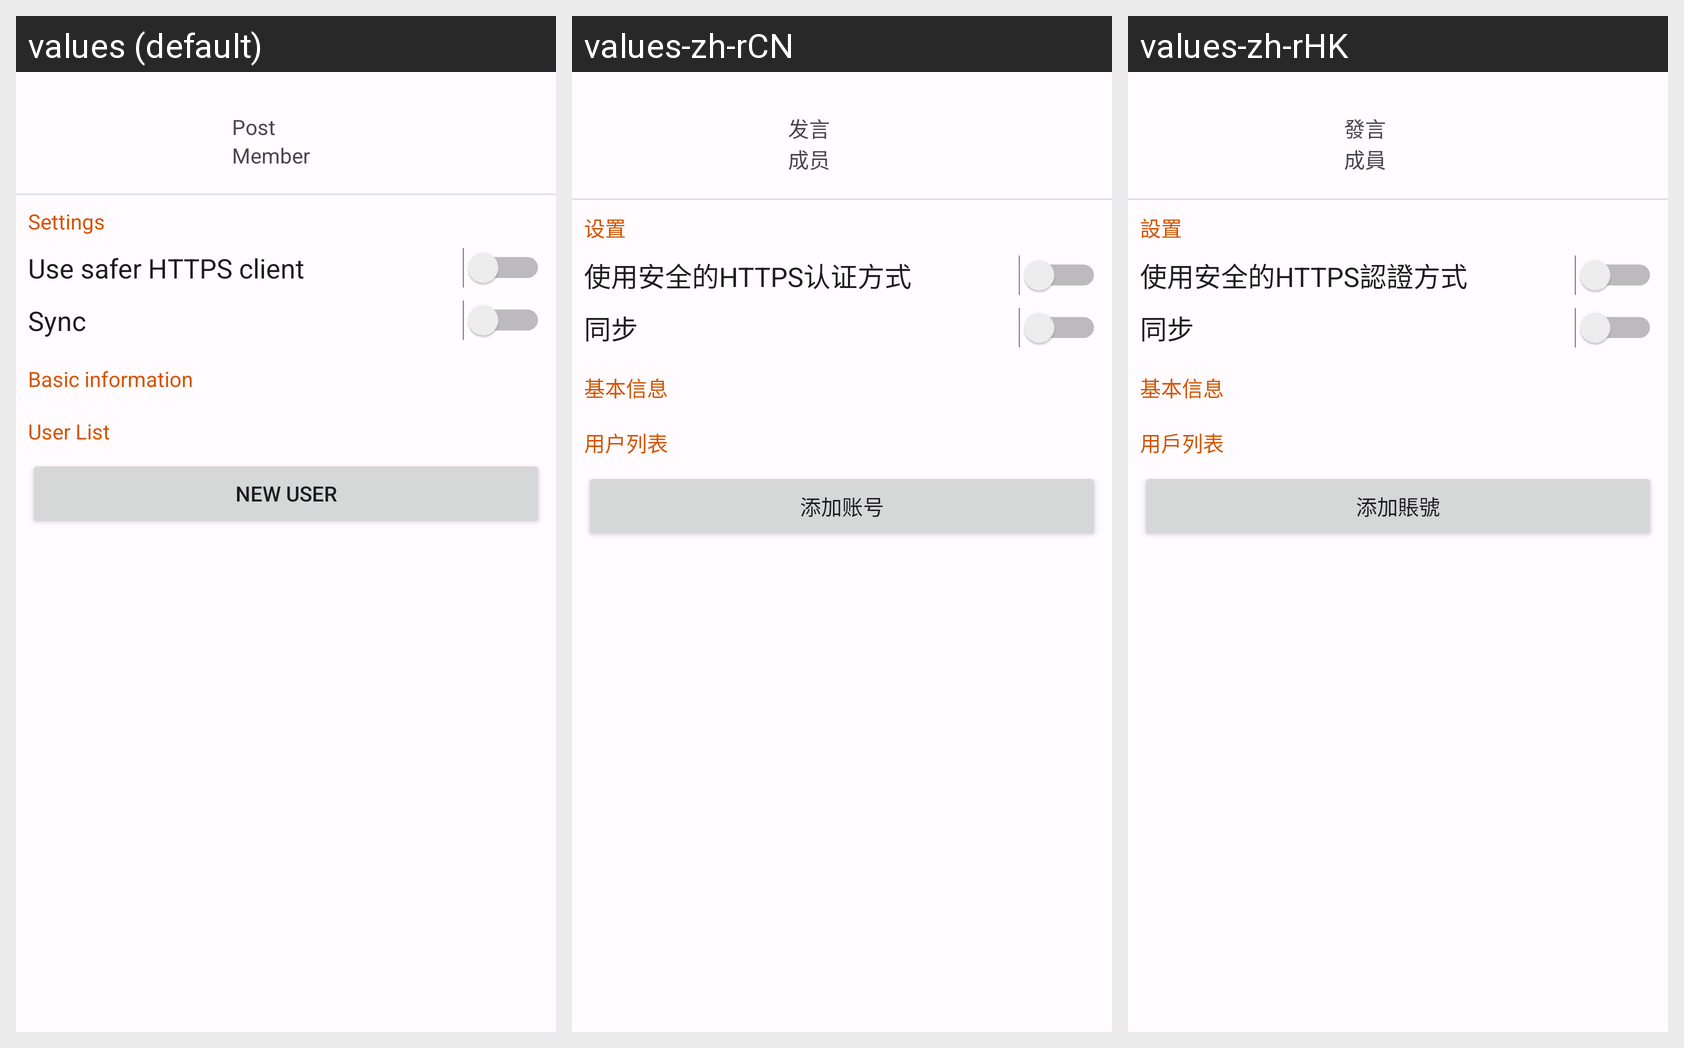

The Android screen above is rendered under several locales of the same app. Produce the string resources it draws, with the default and per-locale values.
Android screen res/layout/activity_bbs_show_information.xml rendered under 3 locales, left to right: values (default), values-zh-rCN, values-zh-rHK. Device: Nexus 5 (rendered at 1080×1920; each locale shown at half size, 540×960, under a caption strip naming it); theme AppTheme.
Strings drawn on this screen, with the default value and each locale's value (text and hints the layout hard-codes, and strings that could not be matched under every locale, appear in the picture but are not listed):

bbs_forum_post
  values: Post
  values-zh-rCN: 发言
  values-zh-rHK: 發言

bbs_forum_member
  values: Member
  values-zh-rCN: 成员
  values-zh-rHK: 成員

action_settings
  values: Settings
  values-zh-rCN: 设置
  values-zh-rHK: 設置

preference_title_use_safer_client
  values: Use safer HTTPS client
  values-zh-rCN: 使用安全的HTTPS认证方式
  values-zh-rHK: 使用安全的HTTPS認證方式

sync_header
  values: Sync
  values-zh-rCN: 同步
  values-zh-rHK: 同步

bbs_basic_information
  values: Basic information
  values-zh-rCN: 基本信息
  values-zh-rHK: 基本信息

bbs_user_list_recyclerview_header
  values: User List
  values-zh-rCN: 用户列表
  values-zh-rHK: 用戶列表

add_a_account
  values: New user
  values-zh-rCN: 添加账号
  values-zh-rHK: 添加賬號
